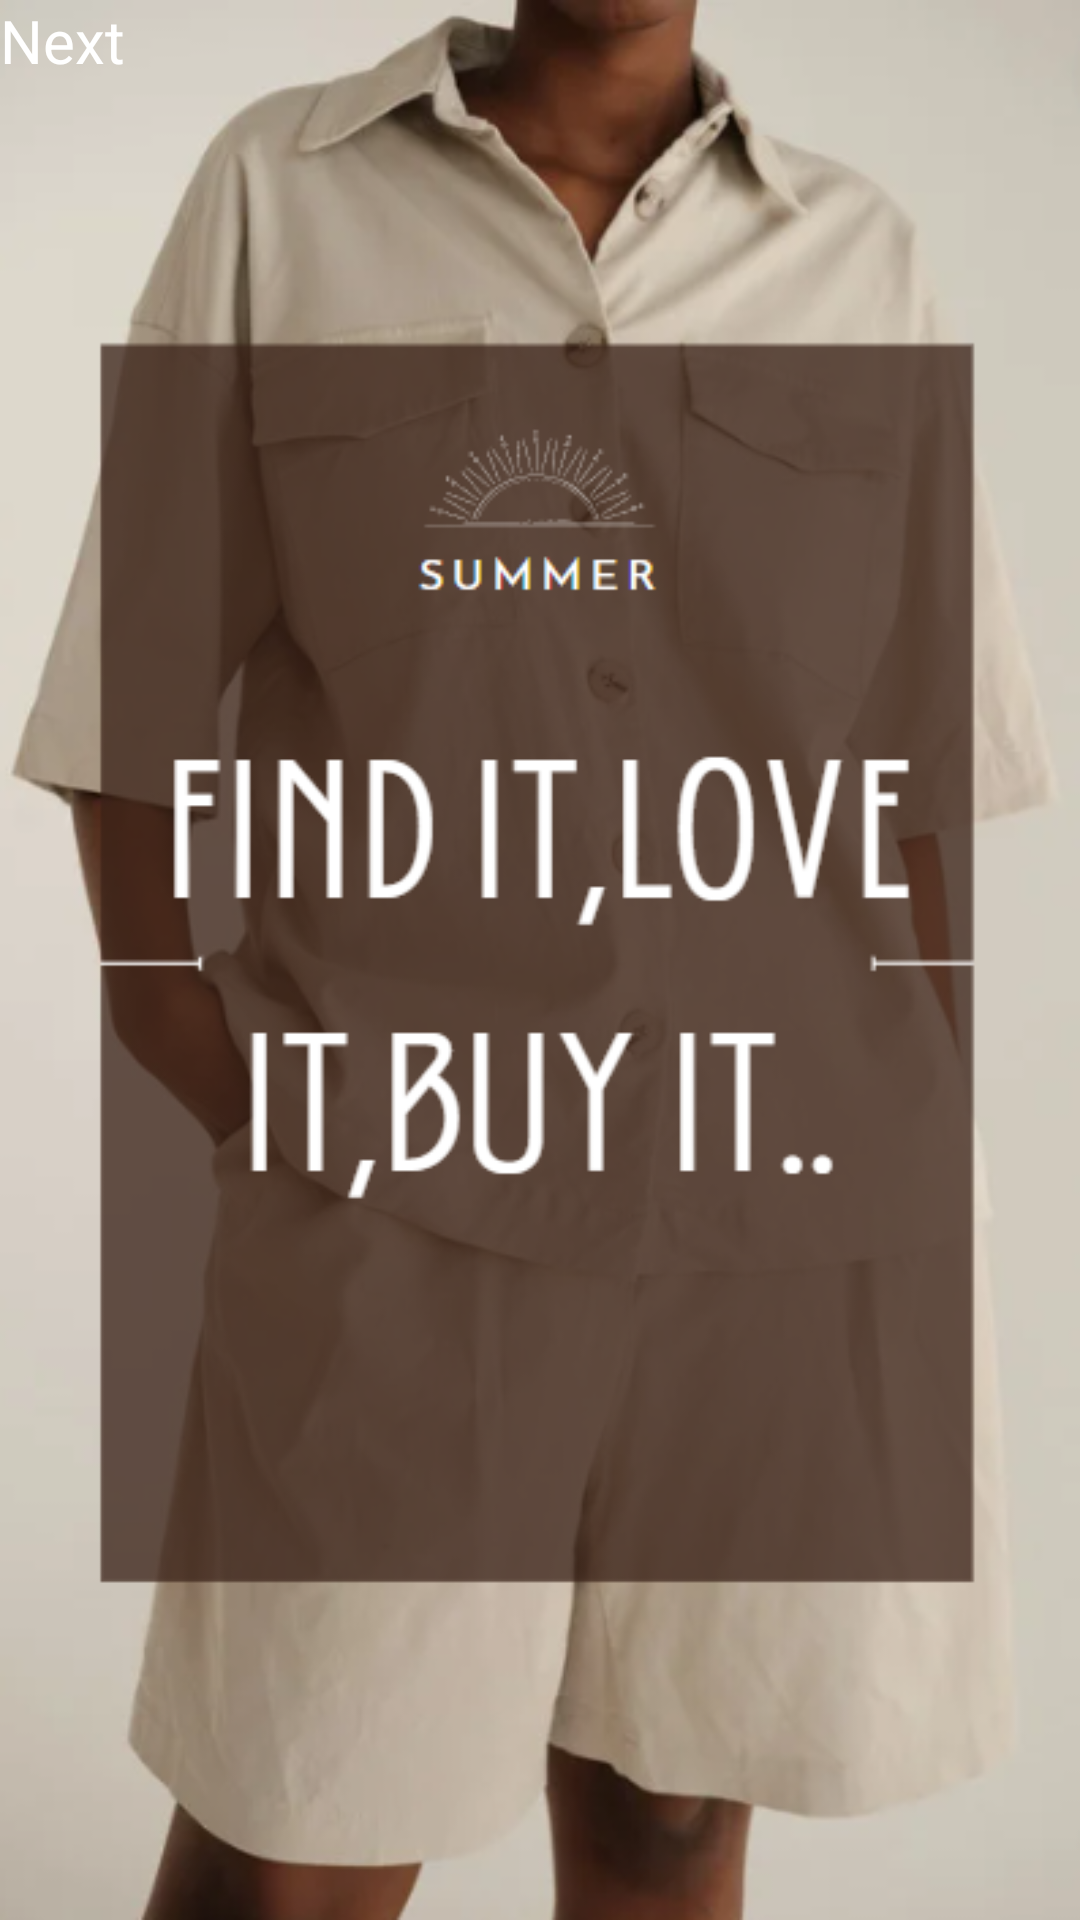

Android layout source for this screen:
<!-- AndroidManifest.xml: application theme Theme.ProductWorld -->
<!-- res/layout/activity_introduction2.xml -->
<?xml version="1.0" encoding="utf-8"?>
<androidx.constraintlayout.widget.ConstraintLayout xmlns:android="http://schemas.android.com/apk/res/android"
    xmlns:app="http://schemas.android.com/apk/res-auto"
    xmlns:tools="http://schemas.android.com/tools"
    android:layout_width="match_parent"
    android:layout_height="match_parent"
    android:background="@drawable/second"
    tools:context=".introduction2">
    <TextView
        android:id="@+id/textView12"
        android:layout_width="51dp"
        android:layout_height="22dp"
        android:layout_weight="1"
        android:text="Next"
        android:textSize="20dp"
        android:textColor="@color/white"
        tools:layout_editor_absoluteX="344dp"
        tools:layout_editor_absoluteY="693dp" />
</androidx.constraintlayout.widget.ConstraintLayout>
<!-- resources referenced by this layout -->
<resources>
  <color name="white">#FFFFFFFF</color>
  <!-- drawable second: png bitmap (drawable, 205655 bytes) -->
  <style name="Theme.ProductWorld" parent="Theme.MaterialComponents.DayNight.DarkActionBar">
          
          <item name="colorPrimary">@color/purple_500</item>
          <item name="colorPrimaryVariant">@color/purple_700</item>
          <item name="colorOnPrimary">@color/white</item>
          
          <item name="colorSecondary">@color/teal_200</item>
          <item name="colorSecondaryVariant">@color/teal_700</item>
          <item name="colorOnSecondary">@color/black</item>
          
          <item name="android:statusBarColor">?attr/colorPrimaryVariant</item>
          
      </style>
  <color name="purple_500">#FF6200EE</color>
  <color name="purple_700">#FF3700B3</color>
  <color name="teal_200">#FF03DAC5</color>
  <color name="teal_700">#FF018786</color>
  <color name="black">#FF000000</color>
</resources>
